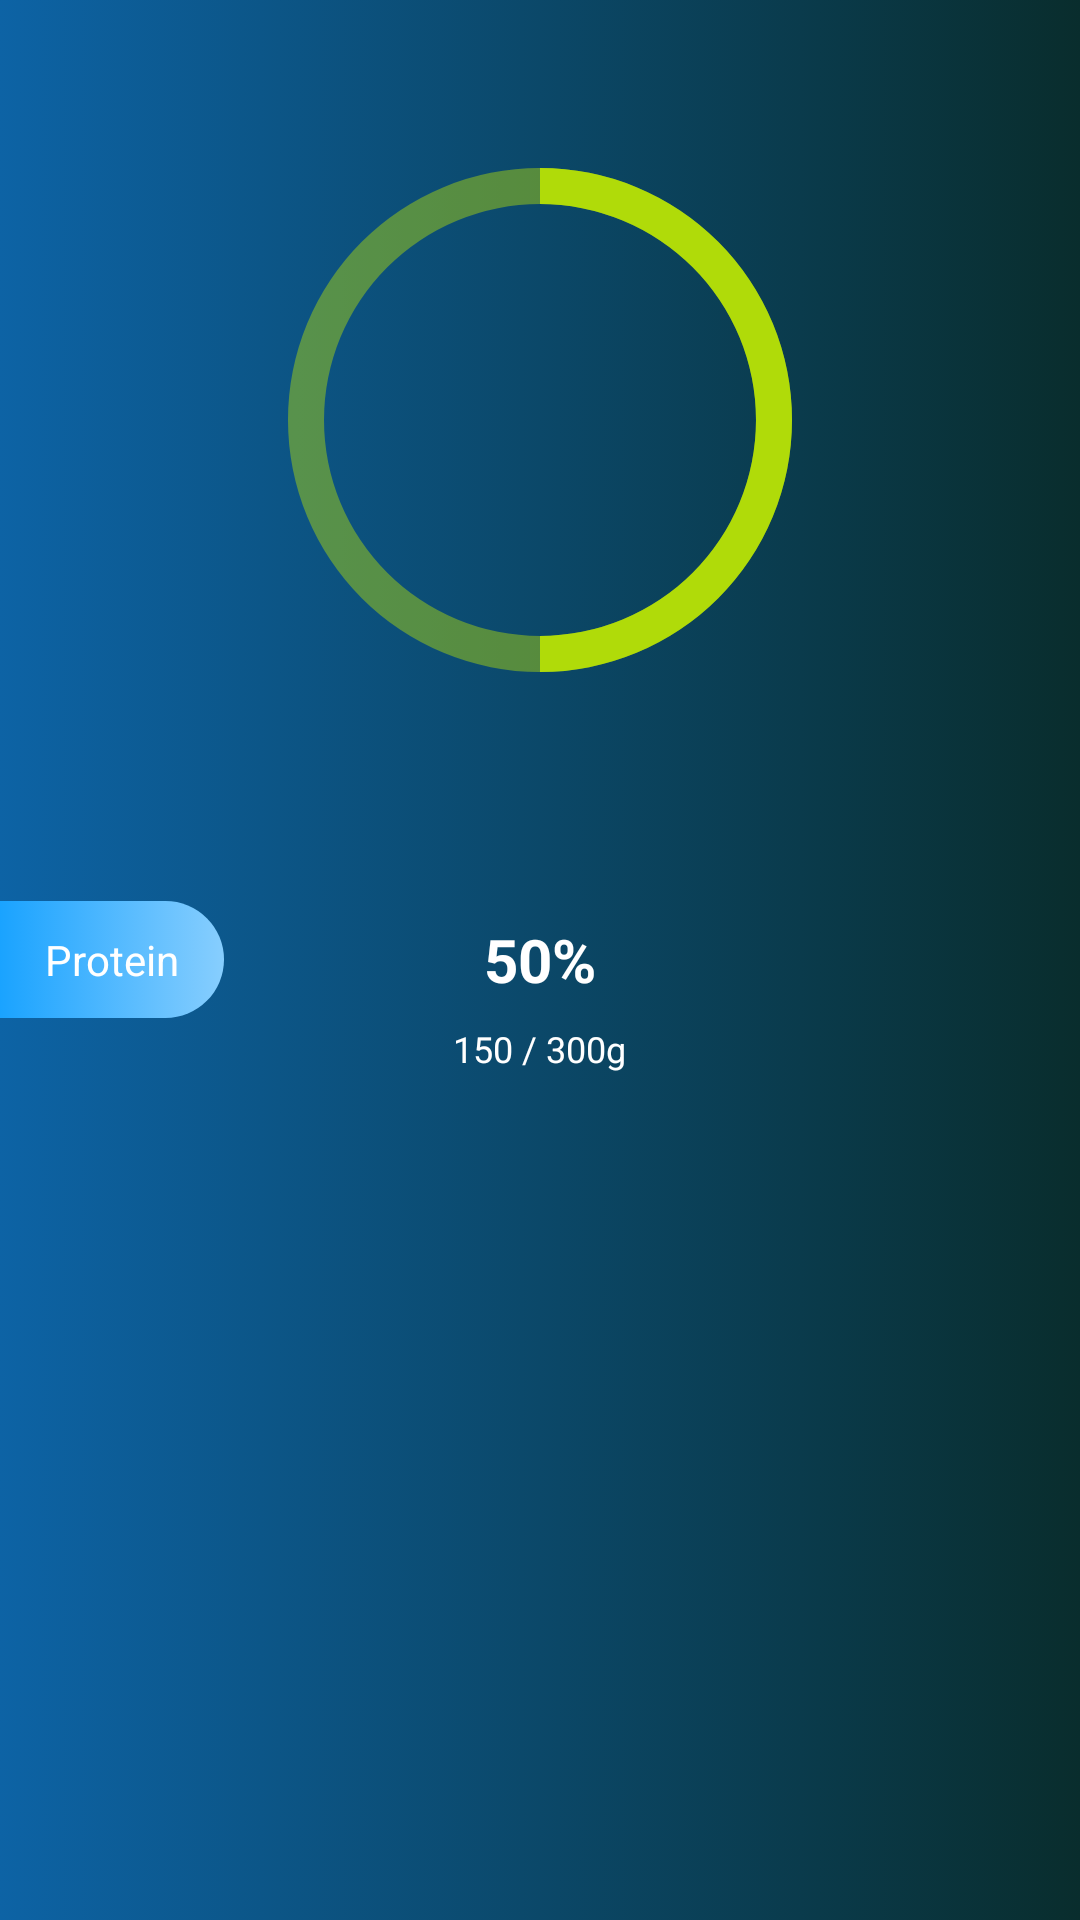

Android layout source for this screen:
<!-- AndroidManifest.xml: application theme AppTheme -->
<!-- res/layout/layout_circular_protein.xml -->
<?xml version="1.0" encoding="utf-8"?>
<RelativeLayout xmlns:android="http://schemas.android.com/apk/res/android"
    xmlns:app="http://schemas.android.com/apk/res-auto"
    xmlns:tools="http://schemas.android.com/tools"
    android:layout_width="match_parent"
    android:layout_height="wrap_content"
    android:orientation="horizontal"
    android:background="@drawable/gradient_pager_background"
    >


    <ProgressBar
        android:id="@+id/circularCarbsProgressbar"
        style="?android:attr/progressBarStyleHorizontal"
        android:layout_width="match_parent"
        android:layout_height="280dp"
        android:layout_alignParentStart="true"
        android:indeterminate="false"
        android:max="100"
        android:progress="50"
        android:progressDrawable="@drawable/circular_protein"
        android:secondaryProgress="100" />
    <TextView
        android:id="@+id/textprotein"
        android:layout_width="wrap_content"
        android:layout_height="wrap_content"
        android:textSize="14sp"
        android:text="Protein"
        android:textColor="@color/buttonTextWhiteColor"
        android:paddingLeft="15dp"
        android:paddingRight="15dp"
        android:paddingTop="10dp"
        android:paddingBottom="10dp"
        android:background="@drawable/textview_oneside_raduis"
        android:layout_centerHorizontal="false"
        android:layout_centerVertical="true"
        />
    <TextView
        android:id="@+id/tv_carbs_percentage_consumed"
        android:layout_width="wrap_content"
        android:layout_height="wrap_content"
        android:text="50%"
        android:textSize="20sp"
        android:textStyle="bold"
        android:padding="4dp"
        android:layout_centerHorizontal="true"
        android:layout_centerVertical="true"
        android:textColor="@color/buttonTextWhiteColor"
        />

    <TextView
        android:id="@+id/tv_carbs_consumed_grams"
        android:layout_width="wrap_content"
        android:layout_height="wrap_content"
        android:padding="4dp"
        android:text="150 / 300g"
        android:textColor="@color/buttonTextWhiteColor"
        android:textSize="12sp"
        android:layout_centerInParent="true"
        android:layout_below="@id/tv_carbs_percentage_consumed"
        />

</RelativeLayout>
<!-- resources referenced by this layout -->
<resources>
  <color name="buttonTextWhiteColor">#FFFFFF</color>
  <!-- drawable circular_protein (drawable) -->
  <?xml version="1.0" encoding="utf-8"?>
  <layer-list xmlns:android="http://schemas.android.com/apk/res/android">
      <item android:id="@android:id/secondaryProgress">
          <shape
              android:innerRadiusRatio="5"
              android:shape="ring"
              android:thicknessRatio="30.0"
              android:useLevel="true">
              
                  
                  
  
  
              <gradient
                  android:centerColor="#75B0DB09"
                  android:endColor="#75B0DB09"
                  android:startColor="#75B0DB09"
                  android:type="sweep"
                  />
          </shape>
      </item>
  
      <item android:id="@android:id/progress">
          <rotate
              android:fromDegrees="270"
              android:pivotX="50%"
              android:pivotY="50%"
              android:toDegrees="270">
  
              <shape
                  android:innerRadiusRatio="5"
                  android:shape="ring"
                  android:thicknessRatio="30.0"
                  android:useLevel="true">
  
  
                  <rotate
                      android:fromDegrees="270"
                      android:pivotX="50%"
                      android:pivotY="50%"
                      android:toDegrees="360" />
  
                  <gradient
                      android:centerColor="#B0DB09"
                      android:endColor="#B0DB09"
                      android:startColor="#B0DB09"
                      android:type="sweep" />
  
              </shape>
          </rotate>
      </item>
  
  
  </layer-list>
  <!-- drawable gradient_pager_background (drawable) -->
  <?xml version="1.0" encoding="utf-8"?>
  <selector xmlns:android="http://schemas.android.com/apk/res/android">
  <item>
      <shape android:shape="rectangle">
          <gradient android:startColor="#0D63A5"
              android:endColor="#092D2D"/>
  
      </shape>
  </item>
  </selector>
  <!-- drawable textview_oneside_raduis (drawable) -->
  <?xml version="1.0" encoding="utf-8"?>
  <selector xmlns:android="http://schemas.android.com/apk/res/android">
  
      <item>
          <shape android:shape="rectangle">
              <gradient android:startColor="#1AA3FF"
                  android:endColor="#87CEFE"/>
  
              <corners android:bottomLeftRadius="0dp"
                  android:bottomRightRadius="500dp"
                  android:topLeftRadius="0dp"
                  android:topRightRadius="500dp"/>
          </shape>
      </item>
  </selector>
  <style name="AppTheme" parent="Theme.AppCompat.Light.NoActionBar">
          
          <item name="colorPrimary">@color/colorPrimary</item>
          <item name="colorPrimaryDark">@color/colorPrimaryDark</item>
          <item name="colorAccent">@color/colorAccent</item>
      </style>
  <color name="colorPrimary">#068BE7</color>
  <color name="colorPrimaryDark">#1AA3FF</color>
  <color name="colorAccent">#FF4081</color>
</resources>
